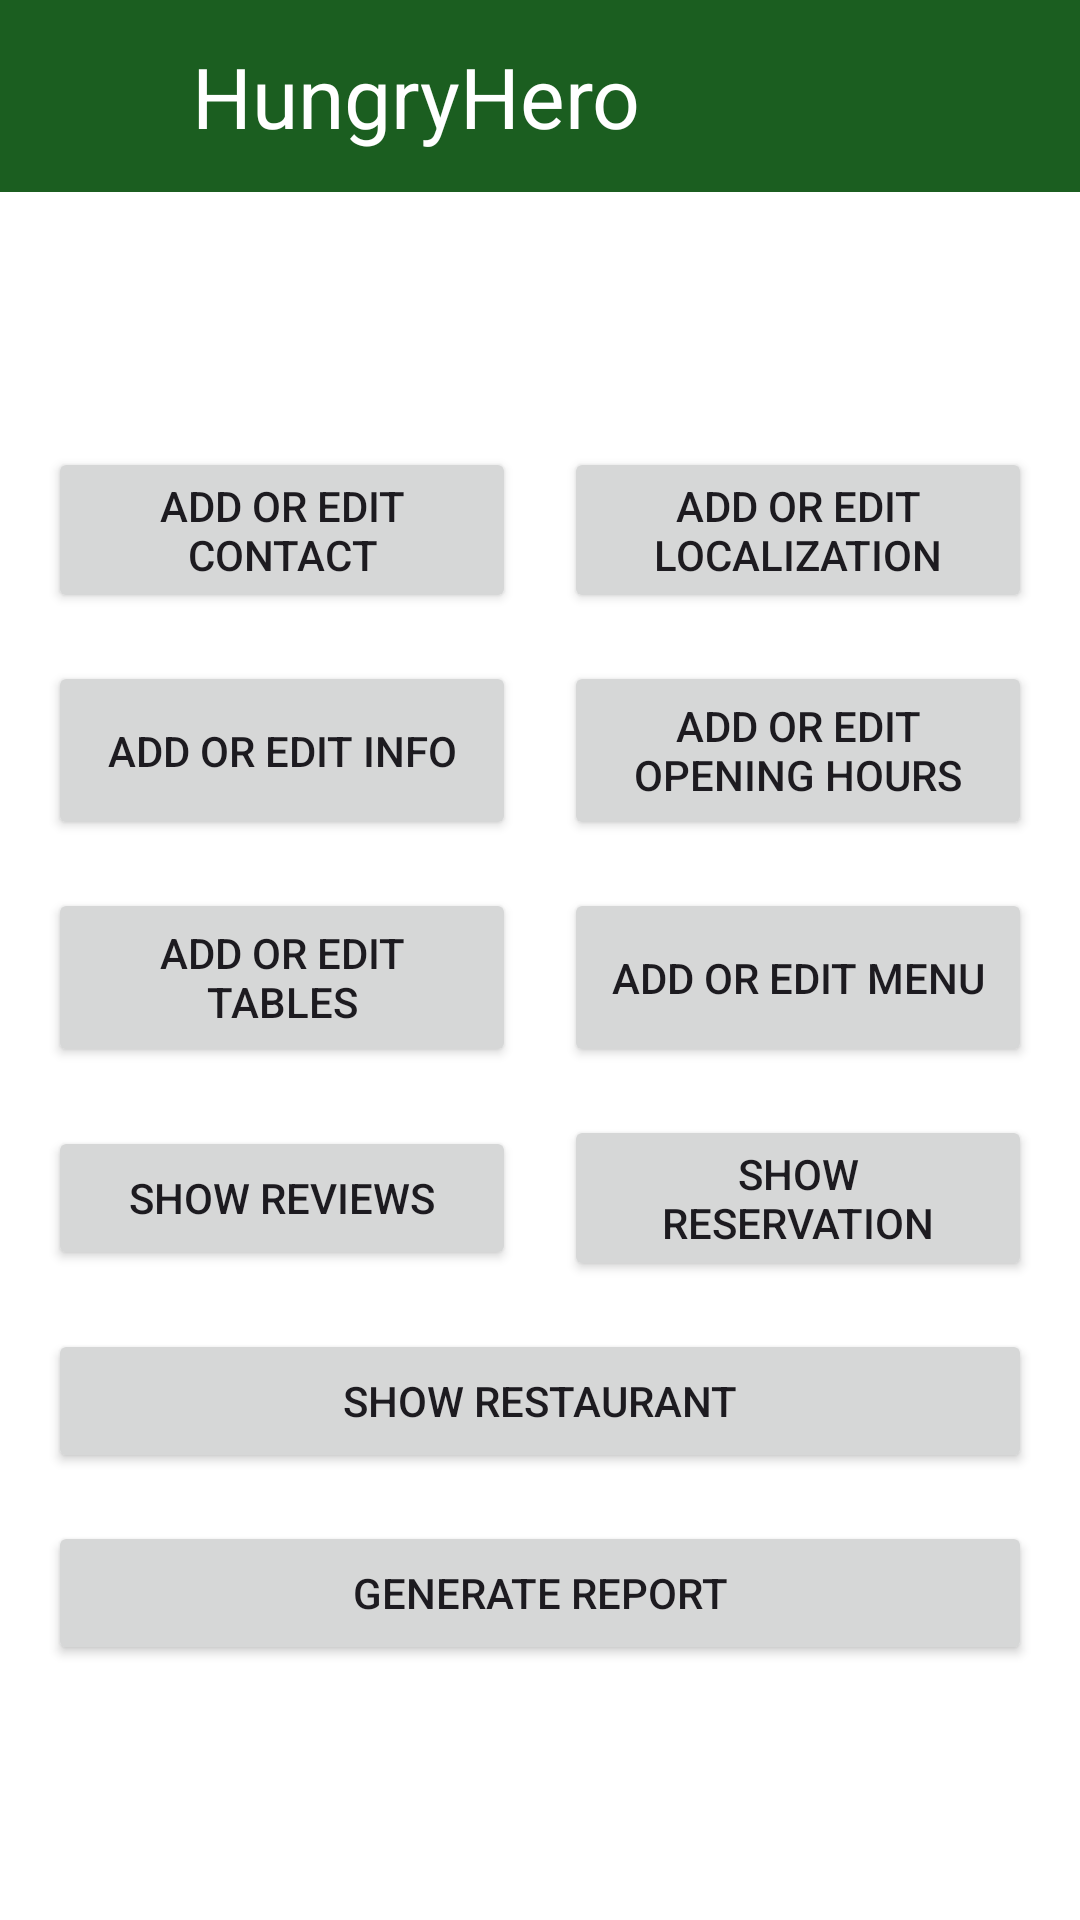

Layout XML and referenced resources for this Android screen:
<!-- AndroidManifest.xml: application theme Theme.HungryHero -->
<!-- res/layout/activity_restaurant_main.xml -->
<?xml version="1.0" encoding="utf-8"?>
<androidx.constraintlayout.widget.ConstraintLayout xmlns:android="http://schemas.android.com/apk/res/android"
    xmlns:app="http://schemas.android.com/apk/res-auto"
    xmlns:tools="http://schemas.android.com/tools"
    android:layout_width="match_parent"
    android:layout_height="match_parent"
    tools:context=".ui.RestaurantMainActivity">

    <androidx.appcompat.widget.Toolbar
        android:id="@+id/restaurant_toolbar"
        android:layout_width="match_parent"
        android:layout_height="?attr/actionBarSize"
        android:elevation="@dimen/elevation_extra_small"
        android:background="?attr/colorPrimary"
        android:theme="@style/ThemeOverlay.AppCompat.ActionBar"
        app:layout_constraintEnd_toEndOf="parent"
        app:layout_constraintStart_toStartOf="parent"
        app:layout_constraintTop_toTopOf="parent">

        <androidx.constraintlayout.widget.ConstraintLayout
            android:layout_width="match_parent"
            android:layout_height="match_parent">

            <TextView
                android:id="@+id/restaurant_app_title"
                android:layout_width="wrap_content"
                android:layout_height="wrap_content"
                android:layout_marginStart="@dimen/margin_24"
                android:text="@string/app_name"
                android:textColor="?attr/colorOnPrimary"
                style="@style/TextAppearance.Material3.HeadlineMedium"
                app:layout_constraintBottom_toBottomOf="@+id/restaurant_nav_button"
                app:layout_constraintStart_toEndOf="@+id/restaurant_nav_button"
                app:layout_constraintTop_toTopOf="@+id/restaurant_nav_button" />

            <ImageButton
                android:id="@+id/restaurant_nav_button"
                android:layout_width="wrap_content"
                android:layout_height="wrap_content"
                android:layout_gravity="start|top"
                android:layout_marginStart="@dimen/margin_24"
                android:background="?attr/selectableItemBackgroundBorderless"
                android:src="@drawable/ic_menu"
                app:layout_constraintBottom_toBottomOf="parent"
                app:layout_constraintStart_toStartOf="parent"
                app:layout_constraintTop_toTopOf="parent"
                android:contentDescription="@string/restaurant_name" />

        </androidx.constraintlayout.widget.ConstraintLayout>

    </androidx.appcompat.widget.Toolbar>

    <androidx.drawerlayout.widget.DrawerLayout
        android:id="@+id/restaurant_drawer_layout"
        android:layout_width="match_parent"
        android:layout_height="0dp"
        app:layout_constraintBottom_toBottomOf="parent"
        app:layout_constraintStart_toStartOf="parent"
        app:layout_constraintTop_toBottomOf="@+id/restaurant_toolbar">

        <LinearLayout
            android:layout_width="match_parent"
            android:layout_height="0dp"
            android:gravity="center"
            android:orientation="vertical"
            android:padding="@dimen/padding_normal"
            app:layout_constraintBottom_toBottomOf="parent"
            app:layout_constraintEnd_toEndOf="parent"
            app:layout_constraintStart_toStartOf="parent"
            app:layout_constraintTop_toBottomOf="@+id/toolbar">

            <LinearLayout
                android:layout_width="match_parent"
                android:layout_height="wrap_content"
                android:layout_marginBottom="@dimen/margin_16"
                android:gravity="center"
                android:orientation="horizontal">

                <Button
                    android:id="@+id/btnAddOrEditContact"
                    android:layout_width="0dp"
                    android:layout_height="match_parent"
                    android:layout_marginEnd="@dimen/margin_8"
                    android:layout_weight="1"
                    android:text="@string/add_edit_contact" />

                <Button
                    android:id="@+id/btnAddOrEditLocalization"
                    android:layout_width="0dp"
                    android:layout_height="match_parent"
                    android:layout_marginStart="@dimen/margin_8"
                    android:layout_weight="1"
                    android:text="@string/add_edit_localization" />
            </LinearLayout>

            <LinearLayout
                android:layout_width="match_parent"
                android:layout_height="wrap_content"
                android:layout_marginBottom="@dimen/margin_16"
                android:gravity="center"
                android:orientation="horizontal">

                <Button
                    android:id="@+id/btnAddOrEditInfo"
                    android:layout_width="0dp"
                    android:layout_height="match_parent"
                    android:layout_marginEnd="@dimen/margin_8"
                    android:layout_weight="1"
                    android:text="@string/add_edit_info" />

                <Button
                    android:id="@+id/btnAddOrEditOpeningHours"
                    android:layout_width="0dp"
                    android:layout_height="match_parent"
                    android:layout_marginStart="@dimen/margin_8"
                    android:layout_weight="1"
                    android:text="@string/add_edit_opening_hours" />
            </LinearLayout>

            <LinearLayout
                android:layout_width="match_parent"
                android:layout_height="wrap_content"
                android:layout_marginBottom="@dimen/margin_16"
                android:gravity="center"
                android:orientation="horizontal">

                <Button
                    android:id="@+id/btnAddOrEditTables"
                    android:layout_width="0dp"
                    android:layout_height="match_parent"
                    android:layout_marginEnd="@dimen/margin_8"
                    android:layout_weight="1"
                    android:text="@string/add_edit_tables" />

                <Button
                    android:id="@+id/btnAddOrEditMenu"
                    android:layout_width="0dp"
                    android:layout_height="match_parent"
                    android:layout_marginStart="@dimen/margin_8"
                    android:layout_weight="1"
                    android:text="@string/add_edit_menu" />

            </LinearLayout>

            <LinearLayout
                android:layout_width="match_parent"
                android:layout_height="wrap_content"
                android:layout_marginBottom="@dimen/margin_16"
                android:gravity="center"
                android:orientation="horizontal">

                <Button
                    android:id="@+id/btnShowReview"
                    android:layout_width="0dp"
                    android:layout_height="wrap_content"
                    android:layout_marginEnd="@dimen/margin_8"
                    android:layout_weight="1"
                    android:text="@string/show_reviews" />

                <Button
                    android:id="@+id/btnShowReservation"
                    android:layout_width="0dp"
                    android:layout_height="wrap_content"
                    android:layout_marginStart="@dimen/margin_8"
                    android:layout_weight="1"
                    android:text="@string/show_reservations" />
            </LinearLayout>

            <Button
                android:id="@+id/btnShowRestaurant"
                android:layout_width="match_parent"
                android:layout_height="wrap_content"
                android:text="@string/show_restaurant" />

            <Button
                android:id="@+id/btnGenerateReport"
                android:layout_width="match_parent"
                android:layout_height="wrap_content"
                android:text="@string/generate_report"
                android:layout_marginTop="@dimen/margin_16"/>

        </LinearLayout>

        <com.google.android.material.navigation.NavigationView
            android:id="@+id/restaurant_navigation_view"
            android:layout_width="wrap_content"
            android:layout_height="match_parent"
            android:layout_gravity="start"
            app:headerLayout="@layout/restaurant_header_navigation"
            app:menu="@menu/restaurant_drawer_menu" />

    </androidx.drawerlayout.widget.DrawerLayout>

</androidx.constraintlayout.widget.ConstraintLayout>
<!-- res/layout/restaurant_header_navigation.xml (included above) -->
<?xml version="1.0" encoding="utf-8"?>
<androidx.constraintlayout.widget.ConstraintLayout xmlns:android="http://schemas.android.com/apk/res/android"
    xmlns:tools="http://schemas.android.com/tools"
    xmlns:app="http://schemas.android.com/apk/res-auto"
    android:layout_width="match_parent"
    android:layout_height="wrap_content"
    android:padding="@dimen/padding_normal">

    <com.google.android.material.imageview.ShapeableImageView
        android:id="@+id/restaurant_icon"
        android:layout_width="@dimen/margin_48"
        android:layout_height="@dimen/margin_48"
        android:padding="@dimen/margin_1"
        app:strokeWidth="@dimen/margin_2"
        app:strokeColor="@android:color/darker_gray"
        app:shapeAppearanceOverlay="@style/circleImageView"
        android:src="@mipmap/ic_salad"
        app:layout_constraintStart_toStartOf="parent"
        app:layout_constraintTop_toTopOf="parent" />

    <com.google.android.material.textview.MaterialTextView
        android:id="@+id/restaurant_name"
        android:layout_width="wrap_content"
        android:layout_height="wrap_content"
        android:textSize="@dimen/text_view_large"
        android:text="@string/restaurant_name"
        app:layout_constraintStart_toStartOf="@id/restaurant_icon"
        app:layout_constraintTop_toBottomOf="@id/restaurant_icon"
        android:layout_marginTop="@dimen/margin_8"/>

    <com.google.android.material.textview.MaterialTextView
        android:id="@+id/restaurant_email"
        android:layout_width="wrap_content"
        android:layout_height="wrap_content"
        android:textSize="@dimen/text_view_medium"
        android:text="@string/restaurant_email"
        app:layout_constraintStart_toStartOf="@id/restaurant_name"
        app:layout_constraintTop_toBottomOf="@id/restaurant_name"
        android:layout_marginTop="@dimen/margin_8"/>

    <com.google.android.material.divider.MaterialDivider
        android:layout_width="match_parent"
        android:layout_height="wrap_content"
        app:layout_constraintTop_toBottomOf="@id/restaurant_email"
        android:layout_marginTop="@dimen/margin_8"/>

</androidx.constraintlayout.widget.ConstraintLayout>
<!-- resources referenced by this layout -->
<resources>
  <dimen name="elevation_extra_small">4dp</dimen>
  <dimen name="margin_1">1dp</dimen>
  <dimen name="margin_16">16dp</dimen>
  <dimen name="margin_2">2dp</dimen>
  <dimen name="margin_24">24dp</dimen>
  <dimen name="margin_48">48dp</dimen>
  <dimen name="margin_8">8dp</dimen>
  <dimen name="padding_normal">16dp</dimen>
  <dimen name="text_view_large">24sp</dimen>
  <dimen name="text_view_medium">16sp</dimen>
  <!-- mipmap ic_salad: png bitmap (mipmap-hdpi, 7113 bytes) -->
  <string name="add_edit_contact">Add or edit contact</string>
  <string name="add_edit_info">Add or edit info</string>
  <string name="add_edit_localization">Add or edit localization</string>
  <string name="add_edit_menu">Add or edit menu</string>
  <string name="add_edit_opening_hours">Add or edit Opening Hours</string>
  <string name="add_edit_tables">Add or edit tables</string>
  <string name="app_name">HungryHero</string>
  <string name="generate_report">Generate report</string>
  <string name="restaurant_email">email@example.com</string>
  <string name="restaurant_name">Restaurant Name</string>
  <string name="show_reservations">Show reservation</string>
  <string name="show_restaurant">Show restaurant</string>
  <string name="show_reviews">Show reviews</string>
  <style name="circleImageView" parent="">
          <item name="cornerFamily">rounded</item>
          <item name="cornerSize">50%</item>
      </style>
  <style name="Theme.HungryHero" parent="Base.Theme.HungryHero" />
  <style name="Base.Theme.HungryHero" parent="Theme.Material3.Light.NoActionBar">
          
          <item name="colorPrimary">@color/md_theme_light_primary</item>
          <item name="colorPrimaryContainer">@color/md_theme_light_primaryContainer</item>
          <item name="colorOnPrimary">@color/md_theme_light_onPrimary</item>
          
          <item name="colorSecondary">@color/md_theme_light_secondary</item>
          <item name="colorSecondaryContainer">@color/md_theme_light_secondaryContainer</item>
          <item name="colorOnSecondary">@color/md_theme_light_onSecondary</item>
          
          <item name="colorError">@color/md_theme_light_error</item>
          <item name="colorErrorContainer">@color/md_theme_light_errorContainer</item>
          <item name="colorOnError">@color/md_theme_light_onError</item>
          
          <item name="android:statusBarColor">@color/md_theme_light_primaryContainer</item>
          <item name="android:navigationBarColor">@color/md_theme_light_background</item>
          
          <item name="android:windowBackground">@color/md_theme_light_background</item>
          <item name="android:colorBackgroundFloating">@color/md_theme_light_surface</item>
          
      </style>
  <color name="md_theme_light_primary">#1B5E20</color>
  <color name="md_theme_light_primaryContainer">#A5D6A7</color>
  <color name="md_theme_light_onPrimary">#FFFFFF</color>
  <color name="md_theme_light_secondary">#4CAF50</color>
  <color name="md_theme_light_secondaryContainer">#C8E6C9</color>
  <color name="md_theme_light_onSecondary">#FFFFFF</color>
  <color name="md_theme_light_error">#B00020</color>
  <color name="md_theme_light_errorContainer">#FFDAD4</color>
  <color name="md_theme_light_onError">#FFFFFF</color>
  <color name="md_theme_light_background">#FFFFFF</color>
  <color name="md_theme_light_surface">#FFFFFF</color>
</resources>
